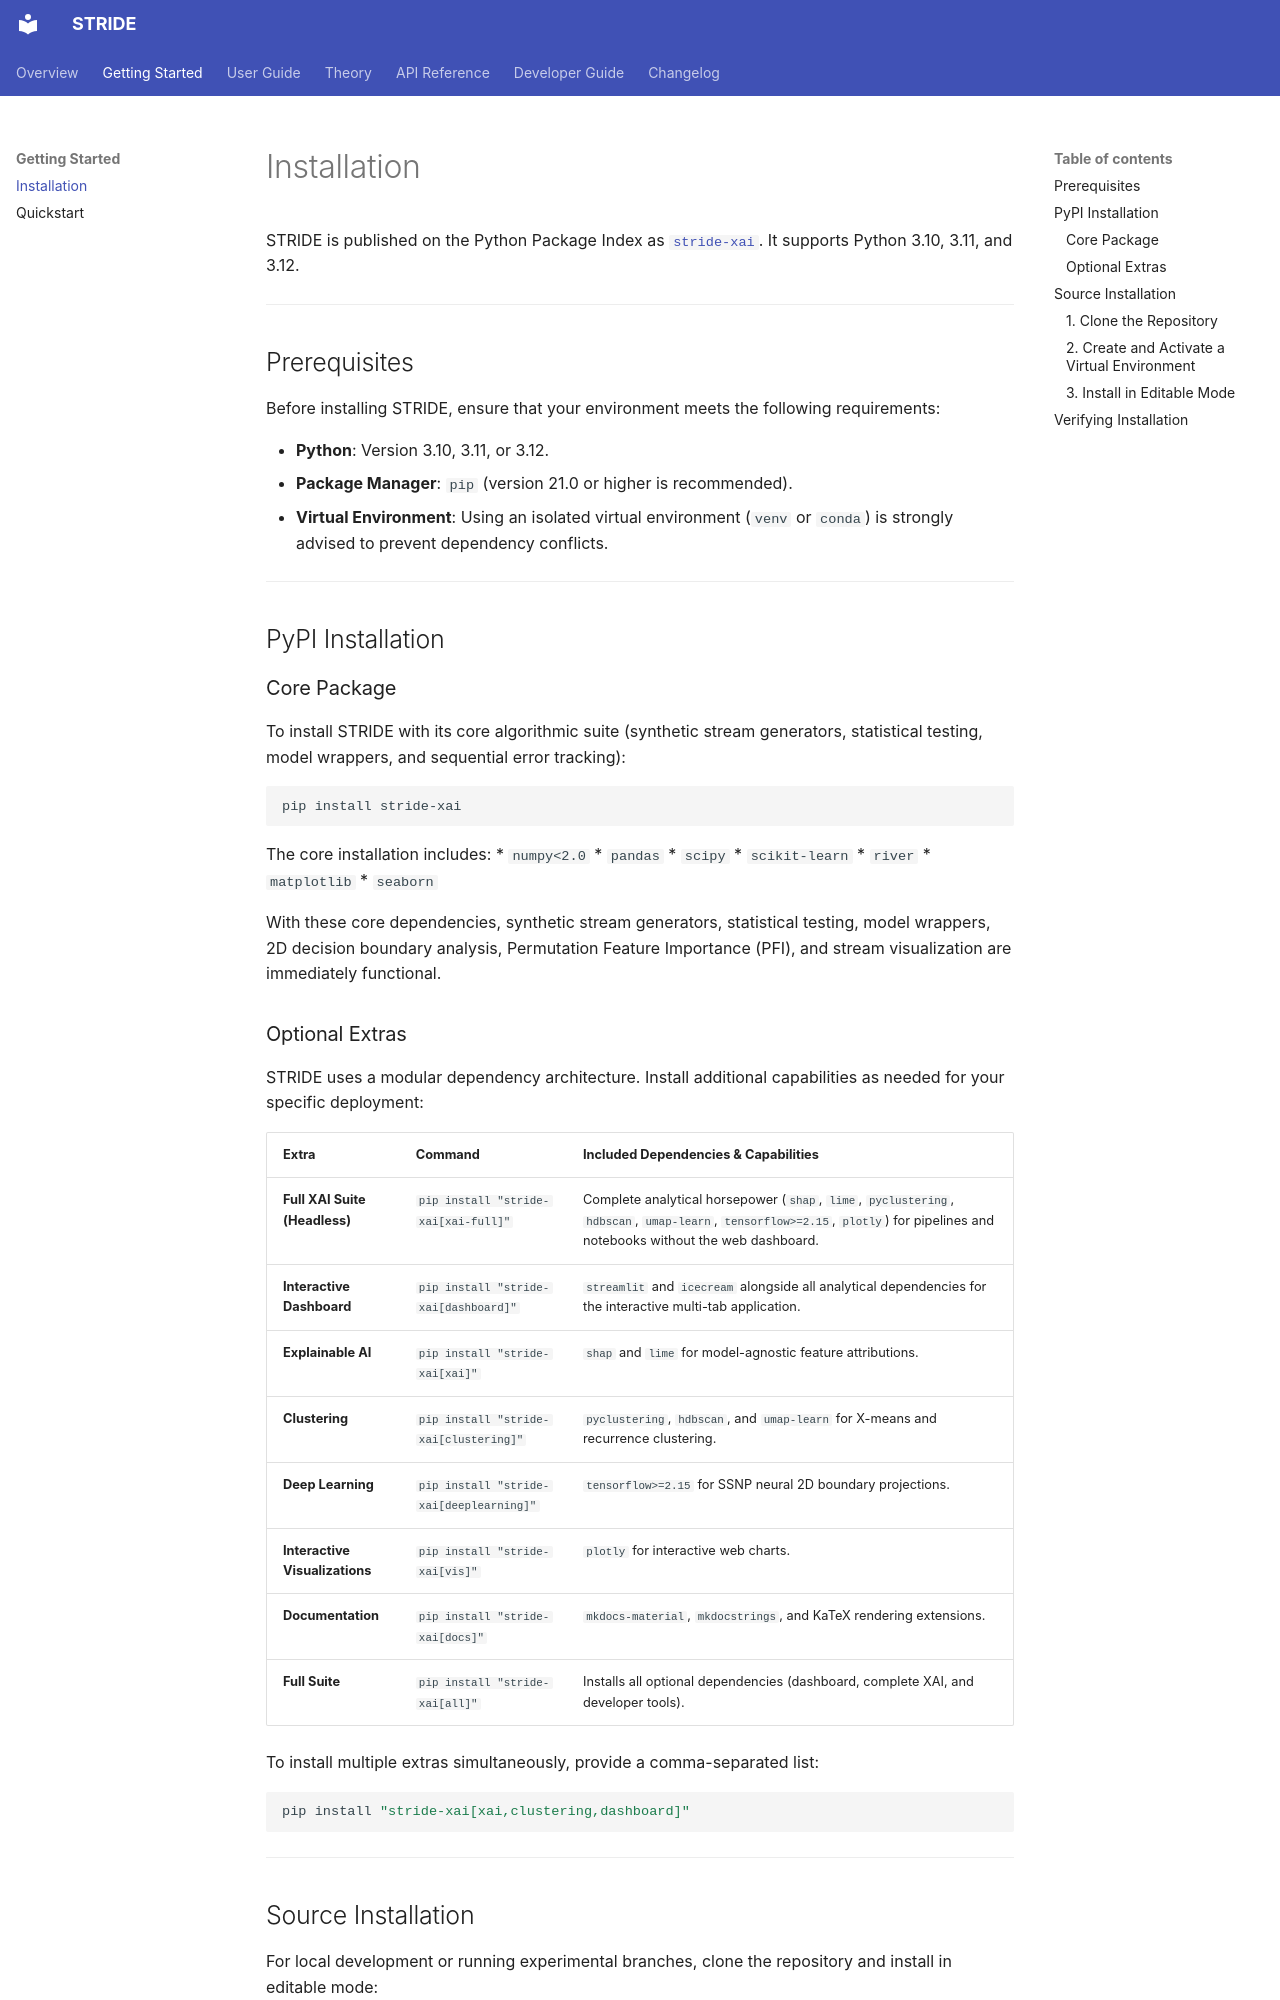

repository: KubaCzech/STRIDE · page: getting-started/installation/index.html · generator: mkdocs

# Installation

STRIDE is published on the Python Package Index as [`stride-xai`](https://pypi.org/project/stride-xai/). It supports Python 3.10, 3.11, and 3.12.

---

## Prerequisites

Before installing STRIDE, ensure that your environment meets the following requirements:

* **Python**: Version 3.10, 3.11, or 3.12.
* **Package Manager**: `pip` (version 21.0 or higher is recommended).
* **Virtual Environment**: Using an isolated virtual environment (`venv` or `conda`) is strongly advised to prevent dependency conflicts.

---

## PyPI Installation

### Core Package

To install STRIDE with its core algorithmic suite (synthetic stream generators, statistical testing, model wrappers, and sequential error tracking):

```bash
pip install stride-xai
```

The core installation includes:
* `numpy<2.0`
* `pandas`
* `scipy`
* `scikit-learn`
* `river`
* `matplotlib`
* `seaborn`

With these core dependencies, synthetic stream generators, statistical testing, model wrappers, 2D decision boundary analysis, Permutation Feature Importance (PFI), and stream visualization are immediately functional.
